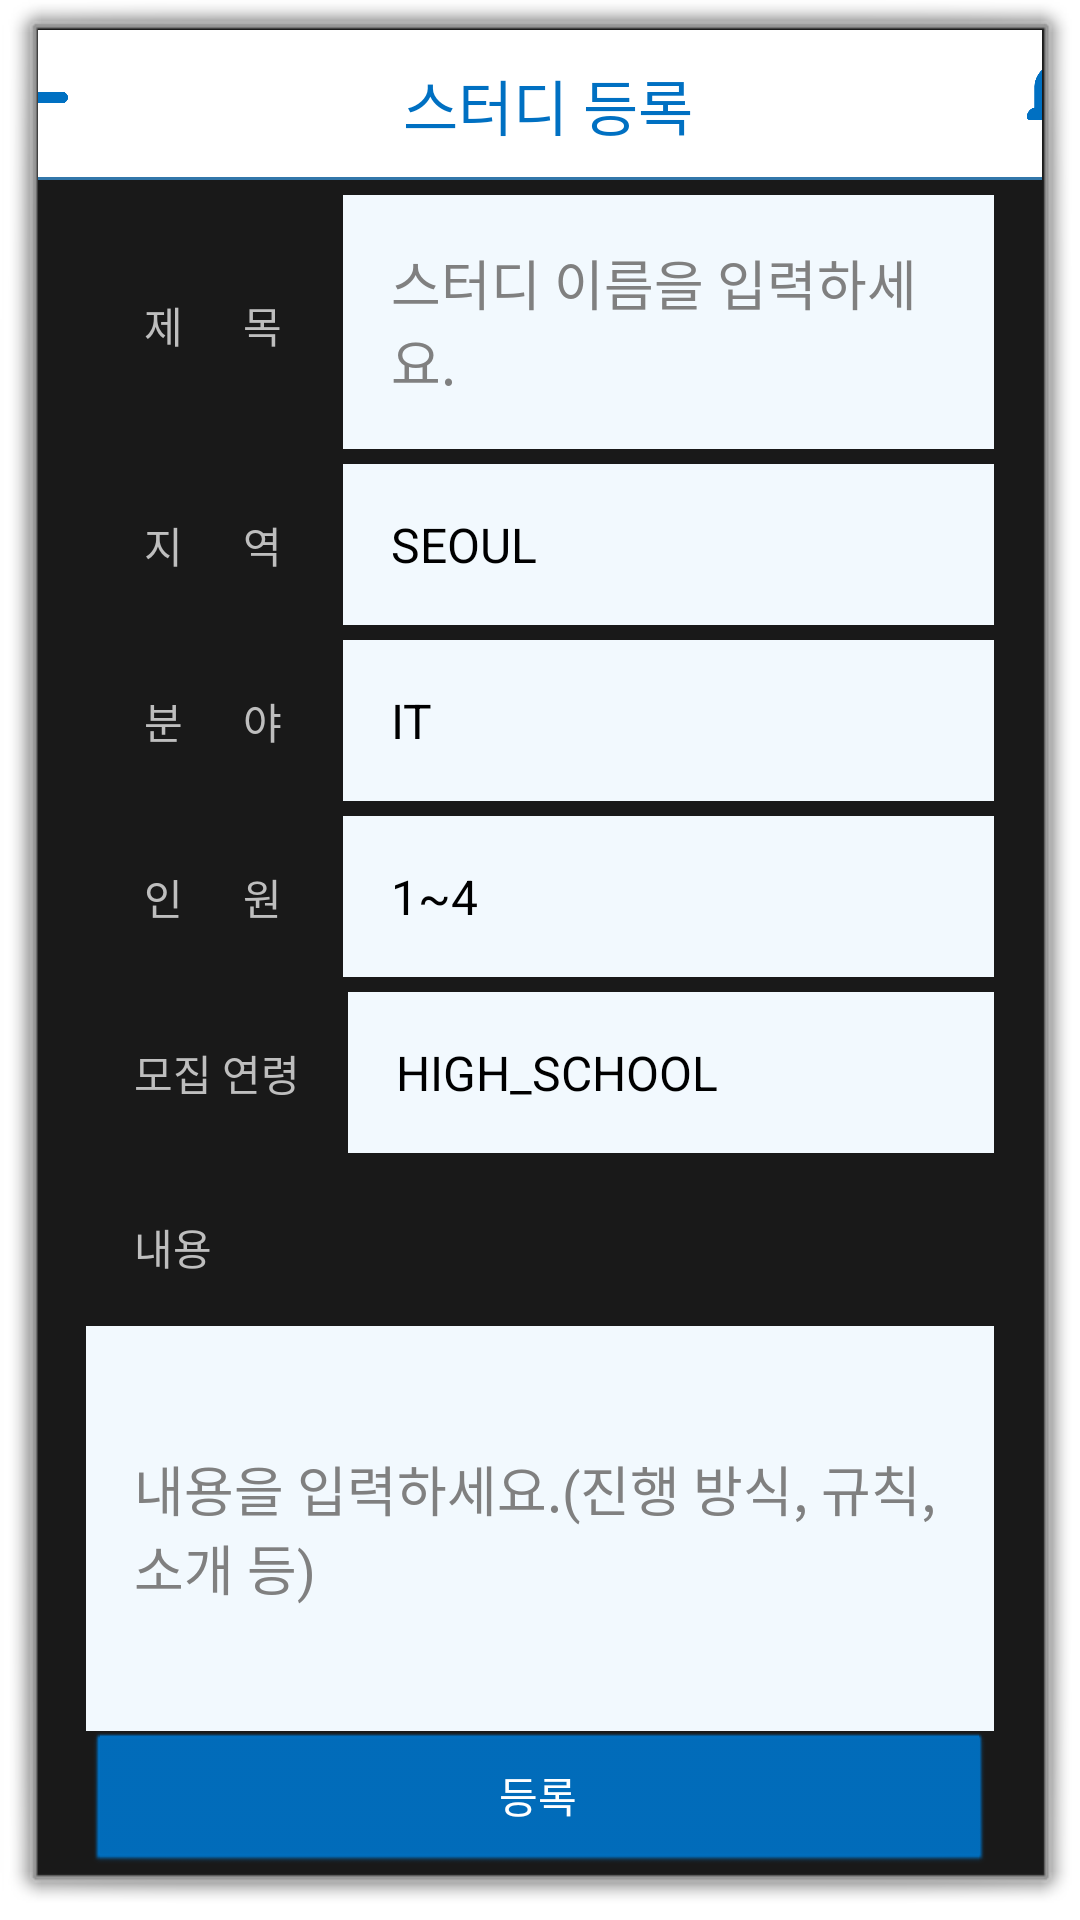

Layout XML and referenced resources for this Android screen:
<!-- AndroidManifest.xml: activity theme android:Theme.Dialog -->
<!-- res/layout/activity_registerstudy.xml -->
<?xml version="1.0" encoding="utf-8"?>
<LinearLayout xmlns:android="http://schemas.android.com/apk/res/android"
    android:layout_width="match_parent"
    android:layout_height="match_parent"
    android:orientation="vertical">

    <LinearLayout
        android:layout_width="match_parent"
        android:layout_height="wrap_content"
        android:orientation="horizontal"
        android:gravity="center"
        android:background="@drawable/bottom_border">

        <ImageButton
            android:id="@+id/back"
            android:layout_width="50dp"
            android:layout_height="50dp"
            android:layout_gravity="center"
            android:src="@drawable/ic_back"
            android:backgroundTint="@color/white"
            android:onClick="onClick"
            android:scaleType="fitCenter"/>

        <TextView
            android:layout_width="wrap_content"
            android:layout_height="wrap_content"
            android:layout_gravity="center"
            android:layout_marginLeft="100dp"
            android:text="스터디 등록"
            android:textAlignment="center"
            android:textColor="@color/main_color"
            android:textSize="20dp" />

        <ImageButton
            android:id="@+id/alarm"
            android:layout_width="45dp"
            android:layout_height="45dp"
            android:src="@drawable/ic_alarm"
            android:backgroundTint="@color/white"
            android:layout_gravity="center"
            android:layout_marginLeft="100dp"
            android:onClick="onClick"
            android:scaleType="fitCenter"/>

    </LinearLayout>

    <LinearLayout
        android:layout_width="match_parent"
        android:layout_height="wrap_content"
        android:orientation="horizontal"
        android:layout_marginLeft="16dp"
        android:layout_marginRight="16dp">

        <TextView
            android:layout_width="wrap_content"
            android:layout_height="wrap_content"
            android:padding="16dp"
            android:text=" 제      목 "
            android:layout_marginTop="5dp"/>

        <EditText
            android:id="@+id/title_regi"
            android:layout_width="match_parent"
            android:layout_height="wrap_content"
            android:padding="16dp"
            android:background="@color/bg"
            android:layout_weight="1"
            android:hint="스터디 이름을 입력하세요."
            android:layout_marginTop="5dp"
            android:layout_marginLeft="1dp"/>

    </LinearLayout>

    <LinearLayout
        android:layout_width="match_parent"
        android:layout_height="wrap_content"
        android:orientation="horizontal"
        android:layout_marginLeft="16dp"
        android:layout_marginRight="16dp">

        <TextView
            android:layout_width="wrap_content"
            android:layout_height="wrap_content"
            android:padding="16dp"
            android:text=" 지      역 "
            android:layout_marginTop="5dp"/>

        <Spinner
            android:id="@+id/region_spinner"
            android:layout_width="match_parent"
            android:layout_height="wrap_content"
            android:entries="@array/region"
            android:padding="16dp"
            android:background="@color/bg"
            android:layout_weight="1"
            android:layout_marginTop="5dp"
            android:layout_marginLeft="1dp"/>

    </LinearLayout>

    <LinearLayout
        android:layout_width="match_parent"
        android:layout_height="wrap_content"
        android:orientation="horizontal"
        android:layout_marginLeft="16dp"
        android:layout_marginRight="16dp">

        <TextView
            android:layout_width="wrap_content"
            android:layout_height="wrap_content"
            android:padding="16dp"
            android:text=" 분      야 "
            android:layout_marginTop="5dp"/>

        <Spinner
            android:id="@+id/field_spinner"
            android:layout_width="match_parent"
            android:layout_height="wrap_content"
            android:entries="@array/field"
            android:padding="16dp"
            android:background="@color/bg"
            android:layout_weight="1"
            android:layout_marginTop="5dp"
            android:layout_marginLeft="1dp"/>

    </LinearLayout>

    <LinearLayout
        android:layout_width="match_parent"
        android:layout_height="wrap_content"
        android:orientation="horizontal"
        android:layout_marginLeft="16dp"
        android:layout_marginRight="16dp">

        <TextView
            android:layout_width="wrap_content"
            android:layout_height="wrap_content"
            android:padding="16dp"
            android:text=" 인      원 "
            android:layout_marginTop="5dp"/>

        <Spinner
            android:id="@+id/mem_spinner"
            android:layout_width="match_parent"
            android:layout_height="wrap_content"
            android:entries="@array/mem"
            android:padding="16dp"
            android:background="@color/bg"
            android:layout_weight="1"
            android:layout_marginTop="5dp"
            android:layout_marginLeft="1dp"/>

    </LinearLayout>

    <LinearLayout
        android:layout_width="match_parent"
        android:layout_height="wrap_content"
        android:orientation="horizontal"
        android:layout_marginLeft="16dp"
        android:layout_marginRight="16dp">

        <TextView
            android:layout_width="wrap_content"
            android:layout_height="wrap_content"
            android:padding="16dp"
            android:text="모집 연령"
            android:layout_marginTop="5dp"/>

        <Spinner
            android:id="@+id/age2_spinner"
            android:layout_width="match_parent"
            android:layout_height="wrap_content"
            android:entries="@array/age2"
            android:padding="16dp"
            android:background="@color/bg"
            android:layout_weight="1"
            android:layout_marginTop="5dp"/>

    </LinearLayout>

    <LinearLayout
        android:layout_width="match_parent"
        android:layout_height="match_parent"
        android:orientation="vertical"
        android:layout_marginLeft="16dp"
        android:layout_marginRight="16dp"
        android:layout_marginTop="5dp">

        <TextView
            android:layout_width="wrap_content"
            android:layout_height="wrap_content"
            android:padding="16dp"
            android:text="내용"/>

        <EditText
            android:id="@+id/content_regi_et"
            android:layout_width="match_parent"
            android:layout_height="match_parent"
            android:padding="16dp"
            android:layout_weight="1"
            android:background="@color/bg"
            android:hint="내용을 입력하세요.(진행 방식, 규칙, 소개 등)" />

        <Button
            android:id="@+id/regi_button"
            android:layout_width="match_parent"
            android:layout_height="wrap_content"
            android:text="등록"
            android:textColor="@color/white"
            android:backgroundTint="@color/main_color" />

    </LinearLayout>

</LinearLayout>
<!-- resources referenced by this layout -->
<resources>
  <string-array name="age2">
          <item>HIGH_SCHOOL</item>
          <item>UNIVERSITY</item>
          <item>JOB_SEEKER</item>
          <item>OFFICE_WORKER</item>
      </string-array>
  <string-array name="field">
          <item>IT</item>
          <item>EXAM</item>
          <item>LANGUAGE</item>
          <item>HOBBY</item>
          <item>JOB</item>
          <item>FREE</item>
          <item>ETC</item>
      </string-array>
  <string-array name="mem">
          <item>1~4</item>
          <item>5~8</item>
          <item>제한 없음</item>
      </string-array>
  <string-array name="region">
          <item>SEOUL</item>
          <item>BUSAN</item>
          <item>DAEGU</item>
          <item>INCHEON</item>
          <item>GWANGJU</item>
          <item>DAEJEON</item>
          <item>ULSAN</item>
          <item>SEJONG</item>
          <item>GYENGGI</item>
          <item>GANGWON</item>
          <item>CHUNGBUK</item>
          <item>CHUNGNAM</item>
          <item>JEONBUK</item>
          <item>JEONNAM</item>
          <item>GYEONGBUK</item>
          <item>GYENGNAM</item>
          <item>JEJU</item>
      </string-array>
  <color name="bg">#F2F9FE</color>
  <color name="main_color">#0070C2</color>
  <color name="white">#FFFFFFFF</color>
  <!-- drawable bottom_border (drawable) -->
  <?xml version="1.0" encoding="UTF-8"?>
  <layer-list xmlns:android="http://schemas.android.com/apk/res/android" >
      <item>
          <shape>
              <solid android:color="#3277AA" />
          </shape>
      </item>
  
      <item android:bottom="1dp">
          <shape>
              <solid android:color="#ffffff" />
          </shape>
      </item>
  </layer-list>
  <!-- drawable ic_alarm: png bitmap (drawable, 3037 bytes) -->
  <!-- drawable ic_back: png bitmap (drawable, 4365 bytes) -->
</resources>
